Labelled photos from "data", an image-classification folder in atharv-Aade/Plant-Disease-Detection. The possible labels are: healthy, infected.

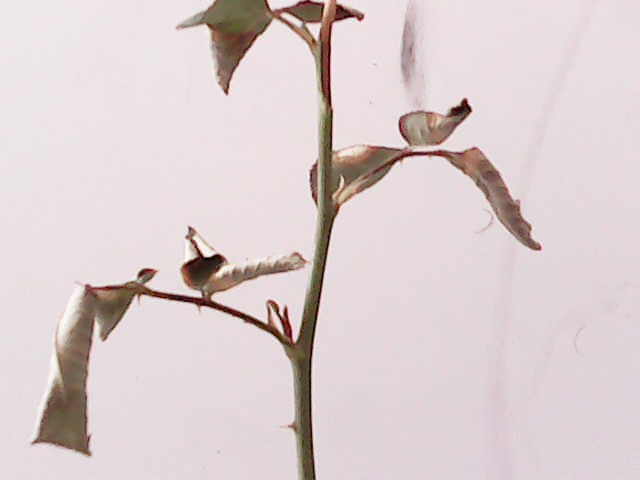
Label: infected

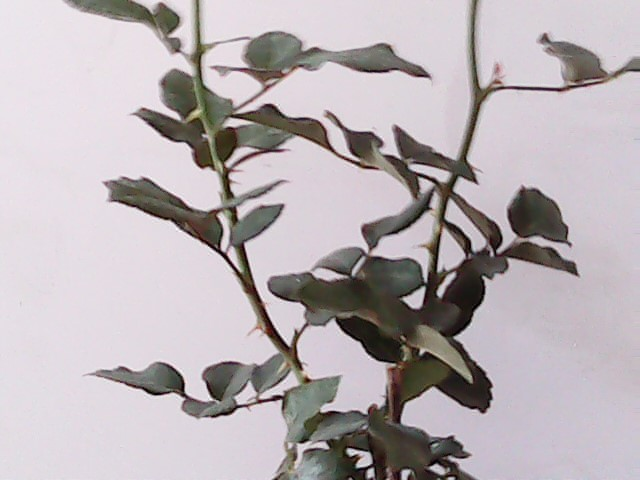
Label: healthy

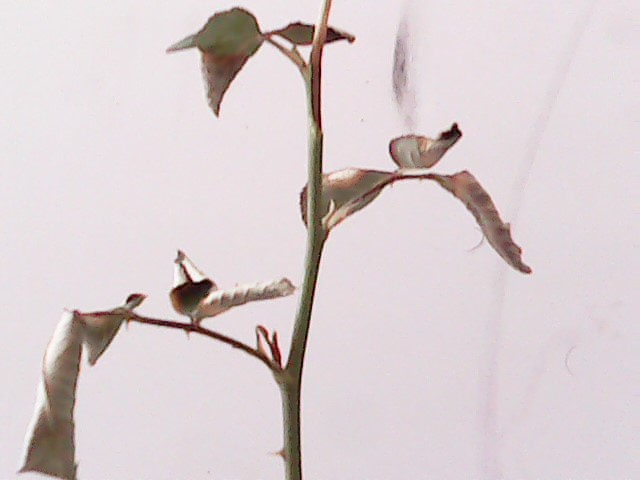
Label: infected

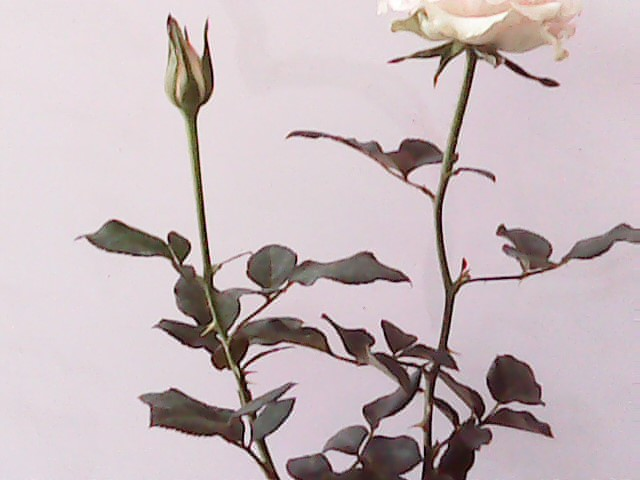
Label: healthy

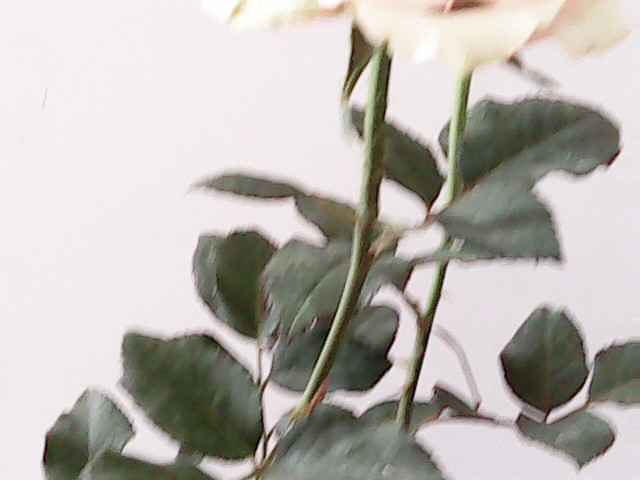
Label: healthy

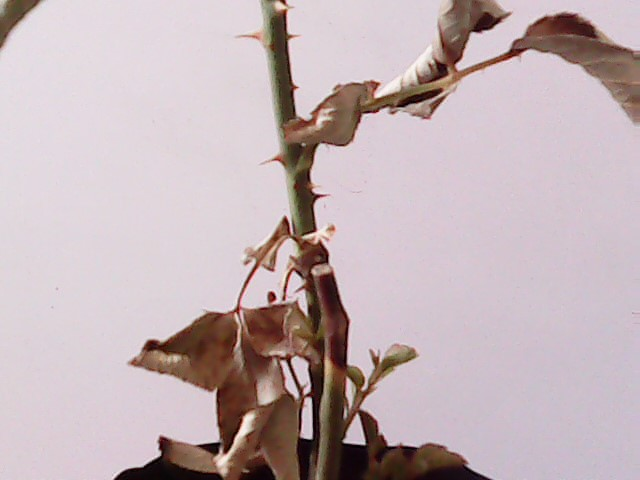
Label: infected
